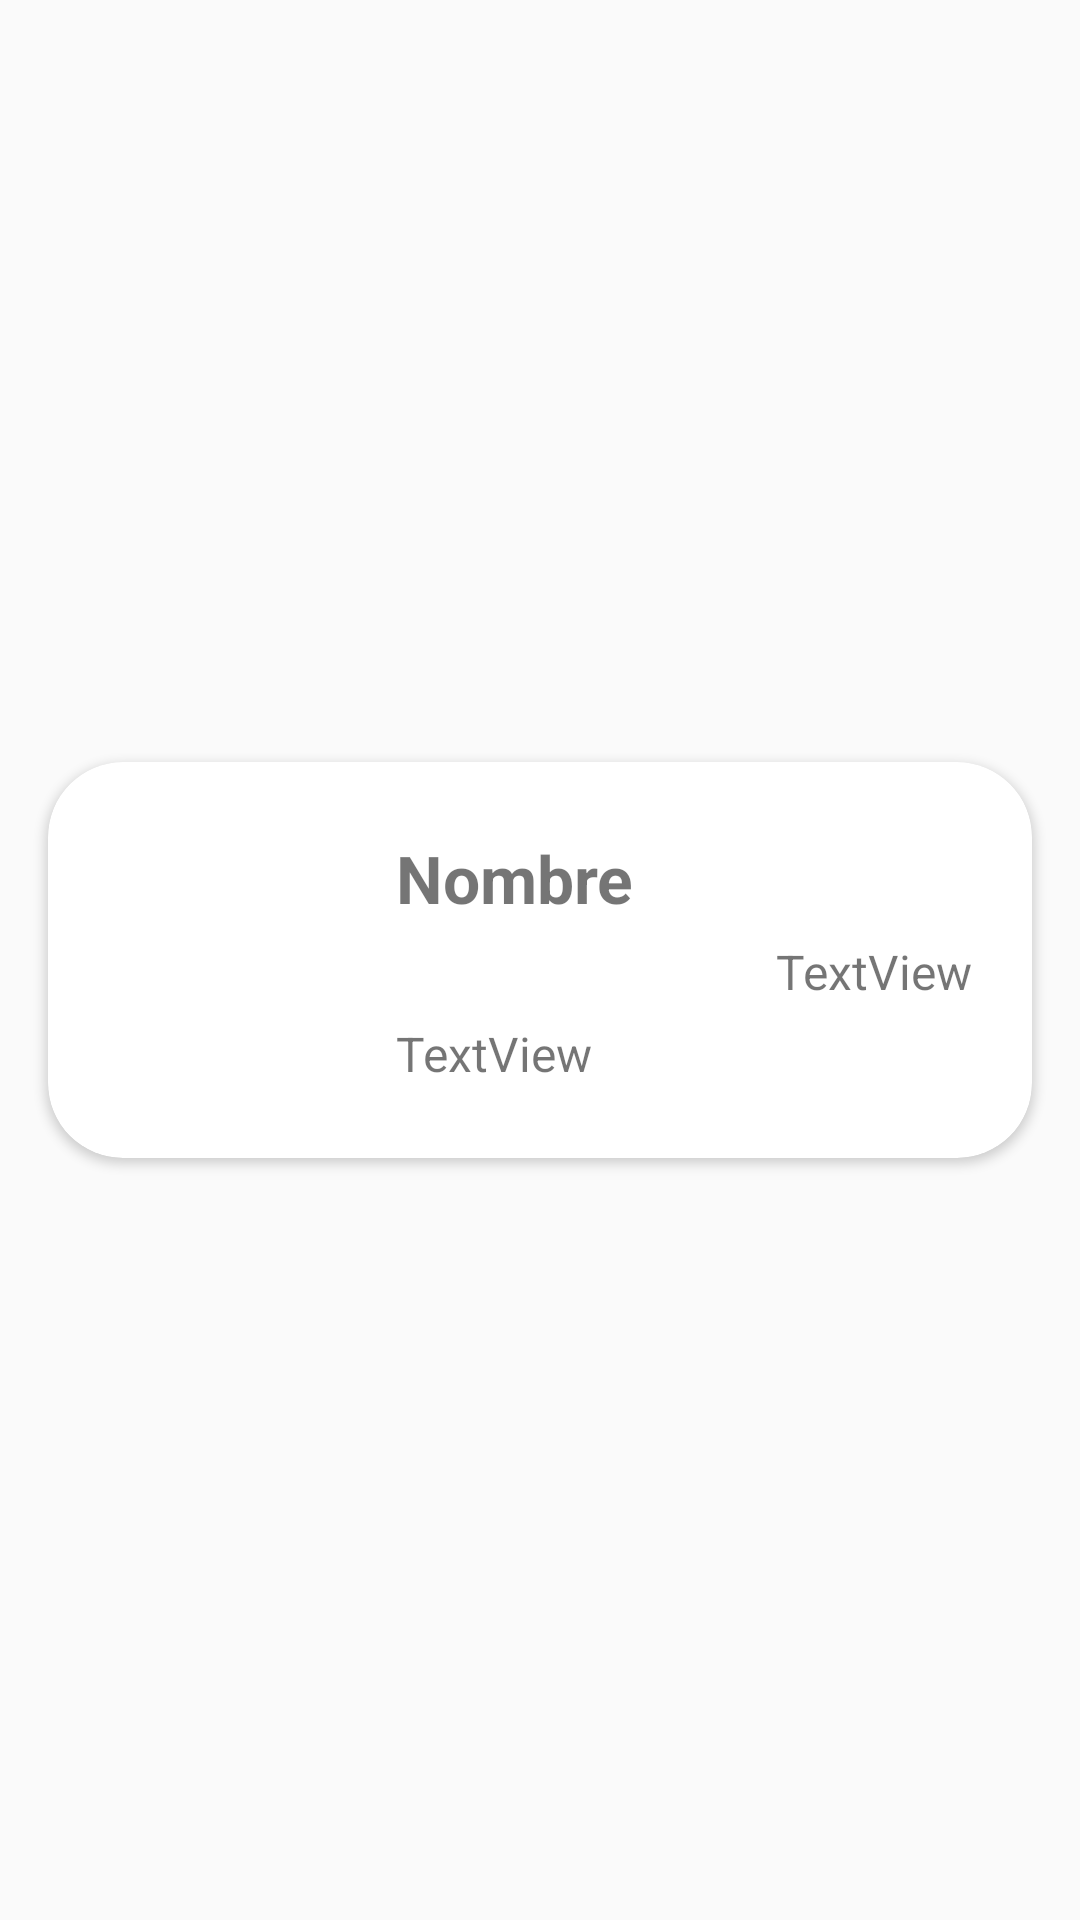

The Android layout XML behind this screen, and the referenced resources:
<!-- AndroidManifest.xml: application theme AppTheme -->
<!-- res/layout/fragment_linea_pedido.xml -->
<?xml version="1.0" encoding="utf-8"?>
<androidx.constraintlayout.widget.ConstraintLayout xmlns:android="http://schemas.android.com/apk/res/android"
    xmlns:app="http://schemas.android.com/apk/res-auto"
    xmlns:tools="http://schemas.android.com/tools"
    android:layout_width="match_parent"
    android:layout_height="wrap_content"
    android:orientation="horizontal">

    <androidx.cardview.widget.CardView
        android:layout_width="match_parent"
        android:layout_height="wrap_content"
        android:layout_marginStart="16dp"
        android:layout_marginTop="8dp"
        android:layout_marginEnd="16dp"
        android:layout_marginBottom="8dp"
        app:cardCornerRadius="25dp"
        app:layout_constraintBottom_toBottomOf="parent"
        app:layout_constraintEnd_toEndOf="parent"
        app:layout_constraintStart_toStartOf="parent"
        app:layout_constraintTop_toTopOf="parent">

        <androidx.constraintlayout.widget.ConstraintLayout
            android:id="@+id/constraintLayout"
            android:layout_width="match_parent"
            android:layout_height="match_parent">

            <ImageView
                android:id="@+id/imageViewFoto"
                android:layout_width="80dp"
                android:layout_height="100dp"
                android:layout_marginStart="16dp"
                android:layout_marginTop="16dp"
                android:layout_marginBottom="16dp"
                app:layout_constraintBottom_toBottomOf="parent"
                app:layout_constraintStart_toStartOf="parent"
                app:layout_constraintTop_toTopOf="parent"
                tools:srcCompat="@tools:sample/avatars" />

            <TextView
                android:id="@+id/textViewNombre"
                android:layout_width="0dp"
                android:layout_height="wrap_content"
                android:layout_marginStart="20dp"
                android:layout_marginTop="8dp"
                android:layout_marginEnd="16dp"
                android:text="Nombre"
                android:textSize="22sp"
                android:textStyle="bold"
                app:layout_constraintEnd_toStartOf="@+id/textViewPrecio"
                app:layout_constraintStart_toEndOf="@+id/imageViewFoto"
                app:layout_constraintTop_toTopOf="@+id/imageViewFoto" />

            <TextView
                android:id="@+id/textViewCantidad"
                android:layout_width="wrap_content"
                android:layout_height="wrap_content"
                android:layout_marginBottom="8dp"
                android:text="TextView"
                android:textSize="16sp"
                app:layout_constraintBottom_toBottomOf="@+id/imageViewFoto"
                app:layout_constraintStart_toStartOf="@+id/textViewNombre" />

            <TextView
                android:id="@+id/textViewPrecio"
                android:layout_width="wrap_content"
                android:layout_height="wrap_content"
                android:layout_marginEnd="20dp"
                android:text="TextView"
                android:textSize="16sp"
                app:layout_constraintBottom_toTopOf="@+id/textViewCantidad"
                app:layout_constraintEnd_toEndOf="parent"
                app:layout_constraintTop_toBottomOf="@+id/textViewNombre" />

        </androidx.constraintlayout.widget.ConstraintLayout>
    </androidx.cardview.widget.CardView>
</androidx.constraintlayout.widget.ConstraintLayout>
<!-- resources referenced by this layout -->
<resources>
  <style name="AppTheme" parent="Theme.AppCompat.Light.DarkActionBar">
          
          <item name="colorPrimary">@color/colorPrimary</item>
          <item name="colorPrimaryDark">@color/colorPrimaryDark</item>
          <item name="colorAccent">@color/colorAccent</item>
      </style>
  <color name="colorPrimary">#41964f</color>
  <color name="colorPrimaryDark">#006724</color>
  <color name="colorAccent">#73c77c</color>
</resources>
